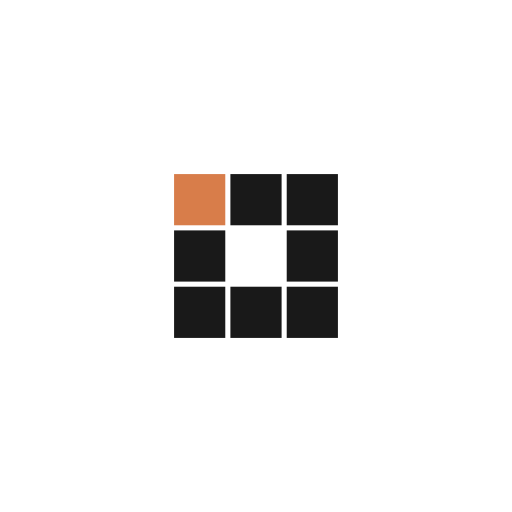
t = 0.00 s
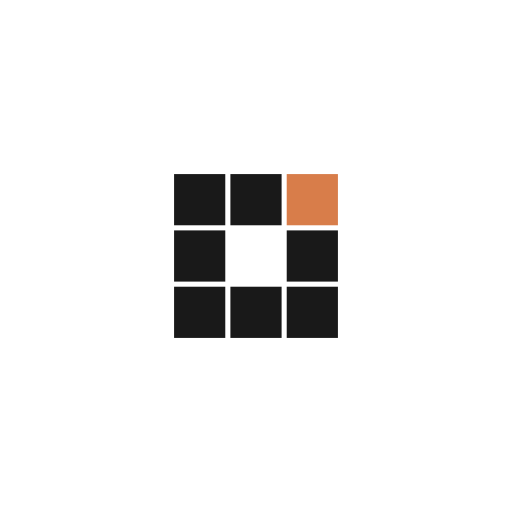
t = 0.42 s
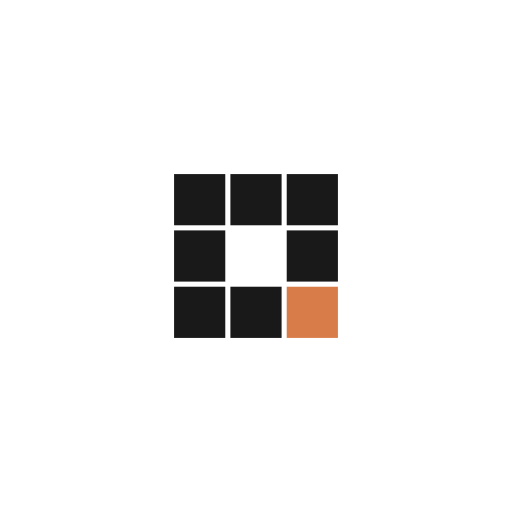
t = 0.83 s
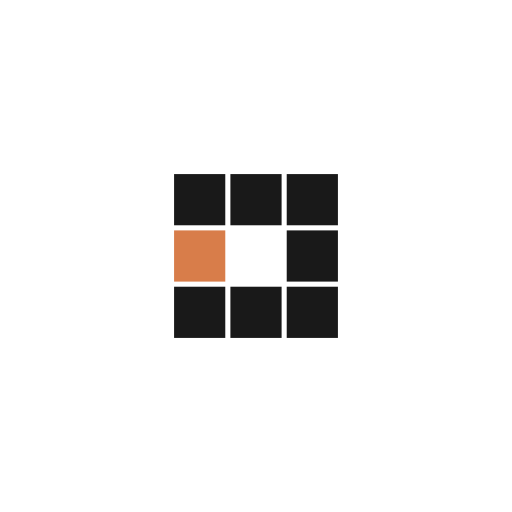
t = 1.25 s
t = 1.67 s: frame unchanged from t = 0.42 s, image omitted
t = 2.04 s: frame unchanged from t = 0.83 s, image omitted

The animated SVG that drew these frames (rendered in a browser with its animation timeline set to each time). Animation: 8 SMIL elements (animate=8); one cycle of 2.50 s, repeats indefinitely.

<?xml version="1.0" encoding="utf-8"?>
<svg xmlns="http://www.w3.org/2000/svg" xmlns:xlink="http://www.w3.org/1999/xlink" 
  style="margin: auto; background: none; display: block; shape-rendering: auto;" width="200px" height="200px" viewBox="0 0 100 100" preserveAspectRatio="xMidYMid">
  <rect x="34" y="34" width="10" height="10" fill="#191919">
  <animate attributeName="fill" values="#d87d4a;#191919;#191919" keyTimes="0;0.125;1" dur="1.3333333333333333s" repeatCount="indefinite" begin="0s" calcMode="discrete"></animate></rect><rect x="45" y="34" width="10" height="10" fill="#191919">
  <animate attributeName="fill" values="#d87d4a;#191919;#191919" keyTimes="0;0.125;1" dur="1.3333333333333333s" repeatCount="indefinite" begin="0.16666666666666666s" calcMode="discrete"></animate></rect><rect x="56" y="34" width="10" height="10" fill="#191919">
  <animate attributeName="fill" values="#d87d4a;#191919;#191919" keyTimes="0;0.125;1" dur="1.3333333333333333s" repeatCount="indefinite" begin="0.3333333333333333s" calcMode="discrete"></animate></rect><rect x="34" y="45" width="10" height="10" fill="#191919">
  <animate attributeName="fill" values="#d87d4a;#191919;#191919" keyTimes="0;0.125;1" dur="1.3333333333333333s" repeatCount="indefinite" begin="1.1666666666666667s" calcMode="discrete"></animate></rect><rect x="56" y="45" width="10" height="10" fill="#191919">
  <animate attributeName="fill" values="#d87d4a;#191919;#191919" keyTimes="0;0.125;1" dur="1.3333333333333333s" repeatCount="indefinite" begin="0.5s" calcMode="discrete"></animate></rect><rect x="34" y="56" width="10" height="10" fill="#191919">
  <animate attributeName="fill" values="#d87d4a;#191919;#191919" keyTimes="0;0.125;1" dur="1.3333333333333333s" repeatCount="indefinite" begin="1s" calcMode="discrete"></animate></rect><rect x="45" y="56" width="10" height="10" fill="#191919">
  <animate attributeName="fill" values="#d87d4a;#191919;#191919" keyTimes="0;0.125;1" dur="1.3333333333333333s" repeatCount="indefinite" begin="0.8333333333333334s" calcMode="discrete"></animate></rect><rect x="56" y="56" width="10" height="10" fill="#191919"><animate attributeName="fill" values="#d87d4a;#191919;#191919" keyTimes="0;0.125;1" dur="1.3333333333333333s" repeatCount="indefinite" begin="0.6666666666666666s" calcMode="discrete"></animate></rect>
</svg>